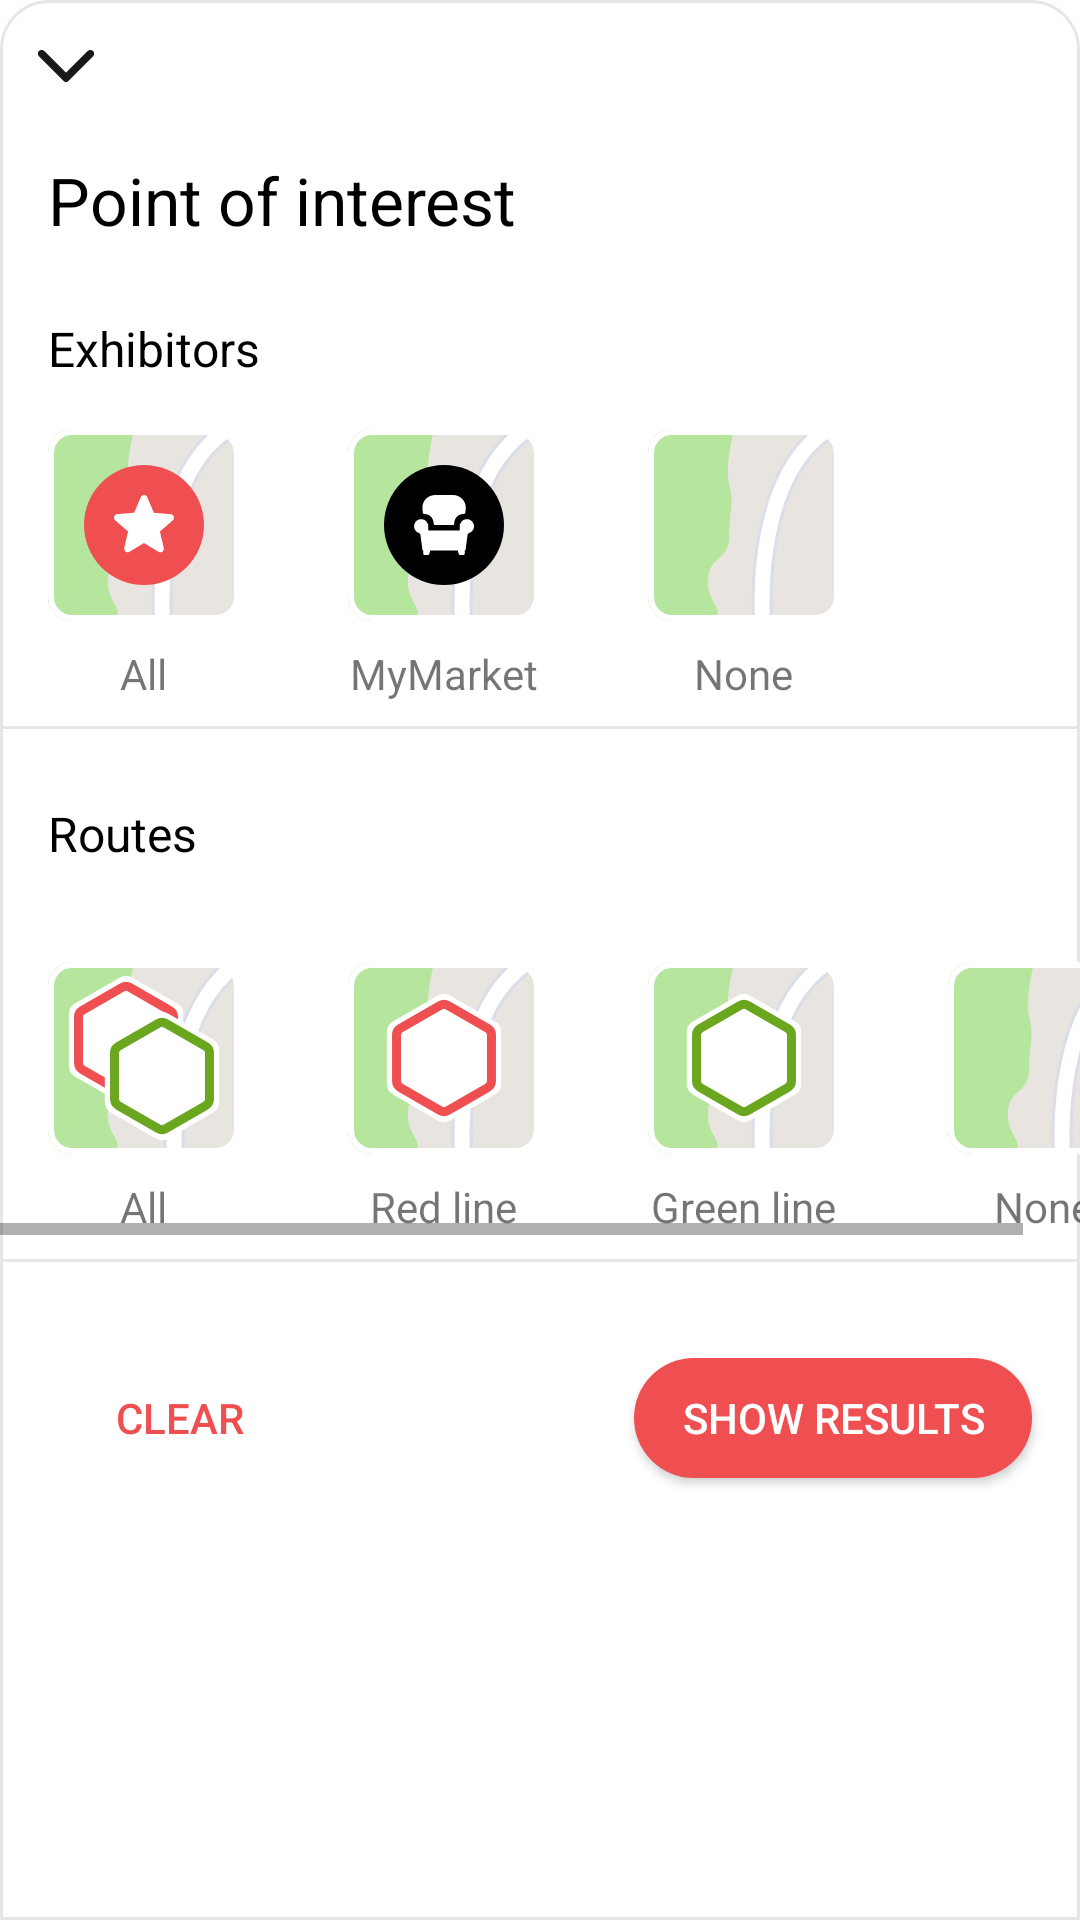

Here is an Android app screen rendered from its layout file. Give the layout XML and the strings, colors and styles it references.
<!-- AndroidManifest.xml: fallback theme Theme.MaterialComponents.DayNight.NoActionBar -->
<!-- res/layout/bottomsheet_maps_filter.xml -->
<?xml version="1.0" encoding="utf-8"?>
<FrameLayout xmlns:android="http://schemas.android.com/apk/res/android"
    android:layout_width="match_parent"
    android:layout_height="wrap_content"
    android:background="@drawable/bottomsheet_corners">

    <LinearLayout
        android:layout_width="match_parent"
        android:layout_height="match_parent"
        android:orientation="vertical">
        
        <ImageView
            android:id="@+id/bottomsheet_close"
            android:layout_width="wrap_content"
            android:layout_height="wrap_content"
            android:src="@drawable/ic_down_close"
            android:layout_marginStart="12dp"
            android:layout_marginTop="16dp" />
        
        <TextView
            android:layout_width="wrap_content"
            android:layout_height="wrap_content"
            android:text="@string/poi"
            android:textColor="@color/black"
            android:textSize="22sp"
            android:layout_marginStart="16dp"
            android:layout_marginTop="24dp"
            android:lineSpacingExtra="2sp"
            android:gravity="bottom" />

        <TextView
            android:layout_width="wrap_content"
            android:layout_height="wrap_content"
            android:text="@string/exhibitors"
            android:layout_marginStart="16dp"
            android:layout_marginTop="24dp"
            android:lineSpacingExtra="2sp"
            android:textColor="@color/black"
            android:textSize="16sp"
            android:gravity="bottom" />

        <LinearLayout
            android:layout_width="wrap_content"
            android:layout_height="wrap_content"
            android:layout_marginTop="16dp"
            android:orientation="horizontal">

            <LinearLayout
                android:layout_width="wrap_content"
                android:layout_height="wrap_content"
                android:layout_marginStart="16dp"
                android:orientation="vertical">

                <CheckBox
                    android:id="@+id/all_exhibitors"
                    android:layout_width="wrap_content"
                    android:layout_height="wrap_content"
                    android:button="@null"
                    android:background="@drawable/filter_exhibitor_all" />

                <TextView
                    android:id="@+id/text_all"
                    android:layout_width="wrap_content"
                    android:layout_height="wrap_content"
                    android:layout_gravity="center"
                    android:layout_marginTop="8dp"
                    android:text="@string/all" />

            </LinearLayout>

            <LinearLayout
                android:layout_width="wrap_content"
                android:layout_height="wrap_content"
                android:layout_marginStart="36dp"
                android:orientation="vertical">

                <CheckBox
                    android:id="@+id/my_market"
                    android:layout_width="wrap_content"
                    android:layout_height="wrap_content"
                    android:button="@null"
                    android:background="@drawable/filter_exhibitor_market"/>

                <TextView
                    android:id="@+id/text_my_market"
                    android:layout_width="wrap_content"
                    android:layout_height="wrap_content"
                    android:layout_gravity="center"
                    android:layout_marginTop="8dp"
                    android:text="@string/my_market" />

            </LinearLayout>

            <LinearLayout
                android:layout_width="wrap_content"
                android:layout_height="wrap_content"
                android:layout_marginStart="36dp"
                android:orientation="vertical">

                <CheckBox
                    android:id="@+id/none"
                    android:button="@null"
                    android:layout_width="wrap_content"
                    android:layout_height="wrap_content"
                    android:background="@drawable/filter_none"/>

                <TextView
                    android:id="@+id/text_none"
                    android:layout_width="wrap_content"
                    android:layout_height="wrap_content"
                    android:layout_gravity="center"
                    android:layout_marginTop="8dp"
                    android:text="@string/none" />

            </LinearLayout>

        </LinearLayout>

        <View
            android:layout_width="380dp"
            android:layout_height="1dp"
            android:layout_marginTop="8dp"
            android:layout_gravity="center"
            android:background="#E6E6E6"/>

        <TextView
            android:layout_width="wrap_content"
            android:layout_height="wrap_content"
            android:text="@string/routes"
            android:layout_marginStart="16dp"
            android:layout_marginTop="24dp"
            android:lineSpacingExtra="2sp"
            android:textColor="@color/black"
            android:textSize="16sp"
            android:gravity="bottom" />

        <HorizontalScrollView
            android:layout_width="wrap_content"
            android:layout_height="wrap_content">

        <LinearLayout
            android:layout_width="wrap_content"
            android:layout_height="wrap_content"
            android:layout_marginTop="16dp"
            android:orientation="horizontal">

            <LinearLayout
                android:layout_width="wrap_content"
                android:layout_height="wrap_content"
                android:layout_marginTop="16dp"
                android:orientation="horizontal">

                <LinearLayout
                    android:layout_width="wrap_content"
                    android:layout_height="wrap_content"
                    android:layout_marginStart="16dp"
                    android:orientation="vertical">

                    <CheckBox
                        android:id="@+id/all_routes"
                        android:button="@null"
                        android:layout_width="wrap_content"
                        android:layout_height="wrap_content"
                        android:background="@drawable/filter_routes_all"/>

                    <TextView
                        android:id="@+id/route_all"
                        android:layout_width="wrap_content"
                        android:layout_height="wrap_content"
                        android:layout_gravity="center"
                        android:layout_marginTop="8dp"
                        android:text="@string/all" />

                </LinearLayout>

                <LinearLayout
                    android:layout_width="wrap_content"
                    android:layout_height="wrap_content"
                    android:layout_marginStart="36dp"
                    android:orientation="vertical">

                    <CheckBox
                        android:id="@+id/red_line"
                        android:layout_width="wrap_content"
                        android:layout_height="wrap_content"
                        android:button="@null"
                        android:background="@drawable/filter_routes_red_line"/>

                    <TextView
                        android:id="@+id/text_red_line"
                        android:layout_width="wrap_content"
                        android:layout_height="wrap_content"
                        android:layout_gravity="center"
                        android:layout_marginTop="8dp"
                        android:text="@string/red_line" />

                </LinearLayout>

                <LinearLayout
                    android:layout_width="wrap_content"
                    android:layout_height="wrap_content"
                    android:layout_marginStart="36dp"
                    android:orientation="vertical">

                    <CheckBox
                        android:id="@+id/green_line"
                        android:layout_width="wrap_content"
                        android:layout_height="wrap_content"
                        android:button="@null"
                        android:background="@drawable/filter_routes_green_line"/>

                    <TextView
                        android:id="@+id/text_green_line"
                        android:layout_width="wrap_content"
                        android:layout_height="wrap_content"
                        android:layout_gravity="center"
                        android:layout_marginTop="8dp"
                        android:text="@string/green_line" />

                </LinearLayout>

                <LinearLayout
                    android:layout_width="wrap_content"
                    android:layout_height="wrap_content"
                    android:layout_marginStart="36dp"
                    android:orientation="vertical">

                    <CheckBox
                        android:id="@+id/none_line"
                        android:layout_width="wrap_content"
                        android:layout_height="wrap_content"
                        android:button="@null"
                        android:background="@drawable/filter_none"/>

                    <TextView
                        android:id="@+id/text_none_line"
                        android:layout_width="wrap_content"
                        android:layout_height="wrap_content"
                        android:layout_gravity="center"
                        android:layout_marginTop="8dp"
                        android:text="@string/none" />

                </LinearLayout>

            </LinearLayout>

        </LinearLayout>

        </HorizontalScrollView>

        <View
            android:layout_width="380dp"
            android:layout_height="1dp"
            android:layout_marginTop="8dp"
            android:layout_gravity="center"
            android:background="#E6E6E6"/>

        <LinearLayout
            android:layout_width="match_parent"
            android:layout_height="wrap_content"
            android:layout_marginTop="24dp"
            android:layout_marginBottom="16dp"
            android:orientation="horizontal">


            <androidx.appcompat.widget.AppCompatButton
                android:id="@+id/clear"
                android:layout_width="wrap_content"
                android:layout_height="40dp"
                android:background="@drawable/button_corners_white"
                android:text="@string/clear"
                android:paddingStart="16dp"
                android:paddingEnd="16dp"
                android:textColor="#F04F52"
                android:gravity="center"
                android:layout_marginStart="16dp"
                android:layout_gravity="start|center"
                android:layout_marginTop="8dp"
                android:layout_marginBottom="8dp" />

            <View
                android:layout_width="0dp"
                android:layout_height="0dp"
                android:layout_weight="1" />

            <androidx.appcompat.widget.AppCompatButton
                android:id="@+id/show_results"
                android:layout_width="wrap_content"
                android:layout_height="40dp"
                android:background="@drawable/button_corners_red"
                android:text="@string/show_results"
                android:layout_gravity="end|center"
                android:gravity="center"
                android:paddingStart="16dp"
                android:paddingEnd="16dp"
                android:textColor="@color/white"
                android:layout_marginEnd="16dp"
                android:layout_marginTop="8dp"
                android:layout_marginBottom="8dp" />

        </LinearLayout>
        
    </LinearLayout>

</FrameLayout>
<!-- resources referenced by this layout -->
<resources>
  <color name="black">#FF000000</color>
  <color name="white">#FFFFFFFF</color>
  <!-- drawable bottomsheet_corners (drawable) -->
  <?xml version="1.0" encoding="utf-8"?>
  <shape xmlns:android="http://schemas.android.com/apk/res/android"
      android:shape="rectangle">
  
      <corners
          android:topLeftRadius="16dp"
          android:topRightRadius="16dp" />
  
      <solid android:color="#FFFFFF" />
      <stroke android:width="1dp"
          android:color="#E6E6E6" />
  
  
  </shape>
  <!-- drawable button_corners_red (drawable) -->
  <?xml version="1.0" encoding="utf-8"?>
  <shape xmlns:android="http://schemas.android.com/apk/res/android"
      android:shape="rectangle">
  
      <corners android:radius="100dp" />
      <solid android:color="#F04F52" />
  
  </shape>
  <!-- drawable filter_exhibitor_all (drawable) -->
  <?xml version="1.0" encoding="utf-8"?>
  <selector xmlns:android="http://schemas.android.com/apk/res/android">
      <item android:state_checked="true" android:drawable="@drawable/ic_filter_market_selected" />
      <item android:state_checked="false" android:drawable="@drawable/ic_filter_market" />
  </selector>
  <!-- drawable filter_exhibitor_market (drawable) -->
  <?xml version="1.0" encoding="utf-8"?>
  <selector xmlns:android="http://schemas.android.com/apk/res/android">
      <item android:state_checked="true" android:drawable="@drawable/ic_filter_exhibitor_selected" />
      <item android:state_checked="false" android:drawable="@drawable/ic_filter_exhibitor" />
  </selector>
  <!-- drawable filter_none (drawable) -->
  <?xml version="1.0" encoding="utf-8"?>
  <selector xmlns:android="http://schemas.android.com/apk/res/android">
      <item android:state_checked="true" android:drawable="@drawable/ic_filter_default_selected" />
      <item android:state_checked="false" android:drawable="@drawable/ic_filter_default" />
  </selector>
  <!-- drawable filter_routes_all (drawable) -->
  <?xml version="1.0" encoding="utf-8"?>
  <selector xmlns:android="http://schemas.android.com/apk/res/android">
      <item android:state_checked="true" android:drawable="@drawable/ic_filter_lines_selected" />
      <item android:state_checked="false" android:drawable="@drawable/ic_filter_lines" />
  </selector>
  <!-- drawable filter_routes_green_line (drawable) -->
  <?xml version="1.0" encoding="utf-8"?>
  <selector xmlns:android="http://schemas.android.com/apk/res/android">
      <item android:state_checked="true" android:drawable="@drawable/ic_filter_green_line_selected" />
      <item android:state_checked="false" android:drawable="@drawable/ic_filter_green_line" />
  </selector>
  <!-- drawable filter_routes_red_line (drawable) -->
  <?xml version="1.0" encoding="utf-8"?>
  <selector xmlns:android="http://schemas.android.com/apk/res/android">
      <item android:state_checked="true" android:drawable="@drawable/ic_filter_red_line_selected" />
      <item android:state_checked="false" android:drawable="@drawable/ic_filter_red_line" />
  </selector>
  <!-- drawable ic_down_close (drawable) -->
  <vector xmlns:android="http://schemas.android.com/apk/res/android"
      android:width="20dp"
      android:height="12dp"
      android:viewportWidth="20"
      android:viewportHeight="12">
    <path
        android:pathData="M0.987,0.998C0.497,1.488 0.497,2.278 0.987,2.768L9.297,11.078C9.688,11.468 10.318,11.468 10.708,11.078L19.017,2.768C19.507,2.278 19.507,1.488 19.017,0.998C18.528,0.508 17.737,0.508 17.247,0.998L9.997,8.238L2.747,0.988C2.267,0.508 1.467,0.508 0.987,0.998Z"
        android:fillColor="#191919"/>
  </vector>
  <string name="all">All</string>
  <string name="clear">Clear</string>
  <string name="exhibitors">Exhibitors</string>
  <string name="green_line">Green line</string>
  <string name="my_market">MyMarket</string>
  <string name="none">None</string>
  <string name="poi">Point of interest</string>
  <string name="red_line">Red line</string>
  <string name="routes">Routes</string>
  <string name="show_results">Show Results</string>
</resources>
